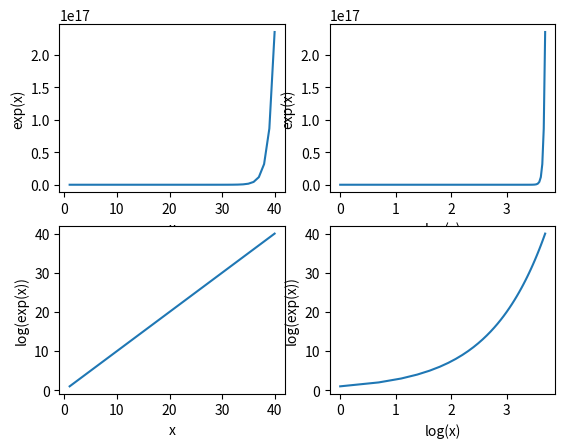

Generate this figure with matplotlib:

import numpy as np
import matplotlib.pyplot as plt


N = 40
x = np.array(range(1,N+1))

plt.subplot(221)
plt.xlabel("x")
plt.ylabel("exp(x)")
plt.plot(x, np.exp(x))

plt.subplot(222)
plt.xlabel("log(x)")
plt.ylabel("exp(x)")
plt.plot(np.log(x), np.exp(x))

plt.subplot(223)
plt.xlabel("x")
plt.ylabel("log(exp(x))")
plt.plot(x, np.log(np.exp(x)))

plt.subplot(224)
plt.xlabel("log(x)")
plt.ylabel("log(exp(x))")
plt.plot(np.log(x), np.log(np.exp(x)))

plt.show()
